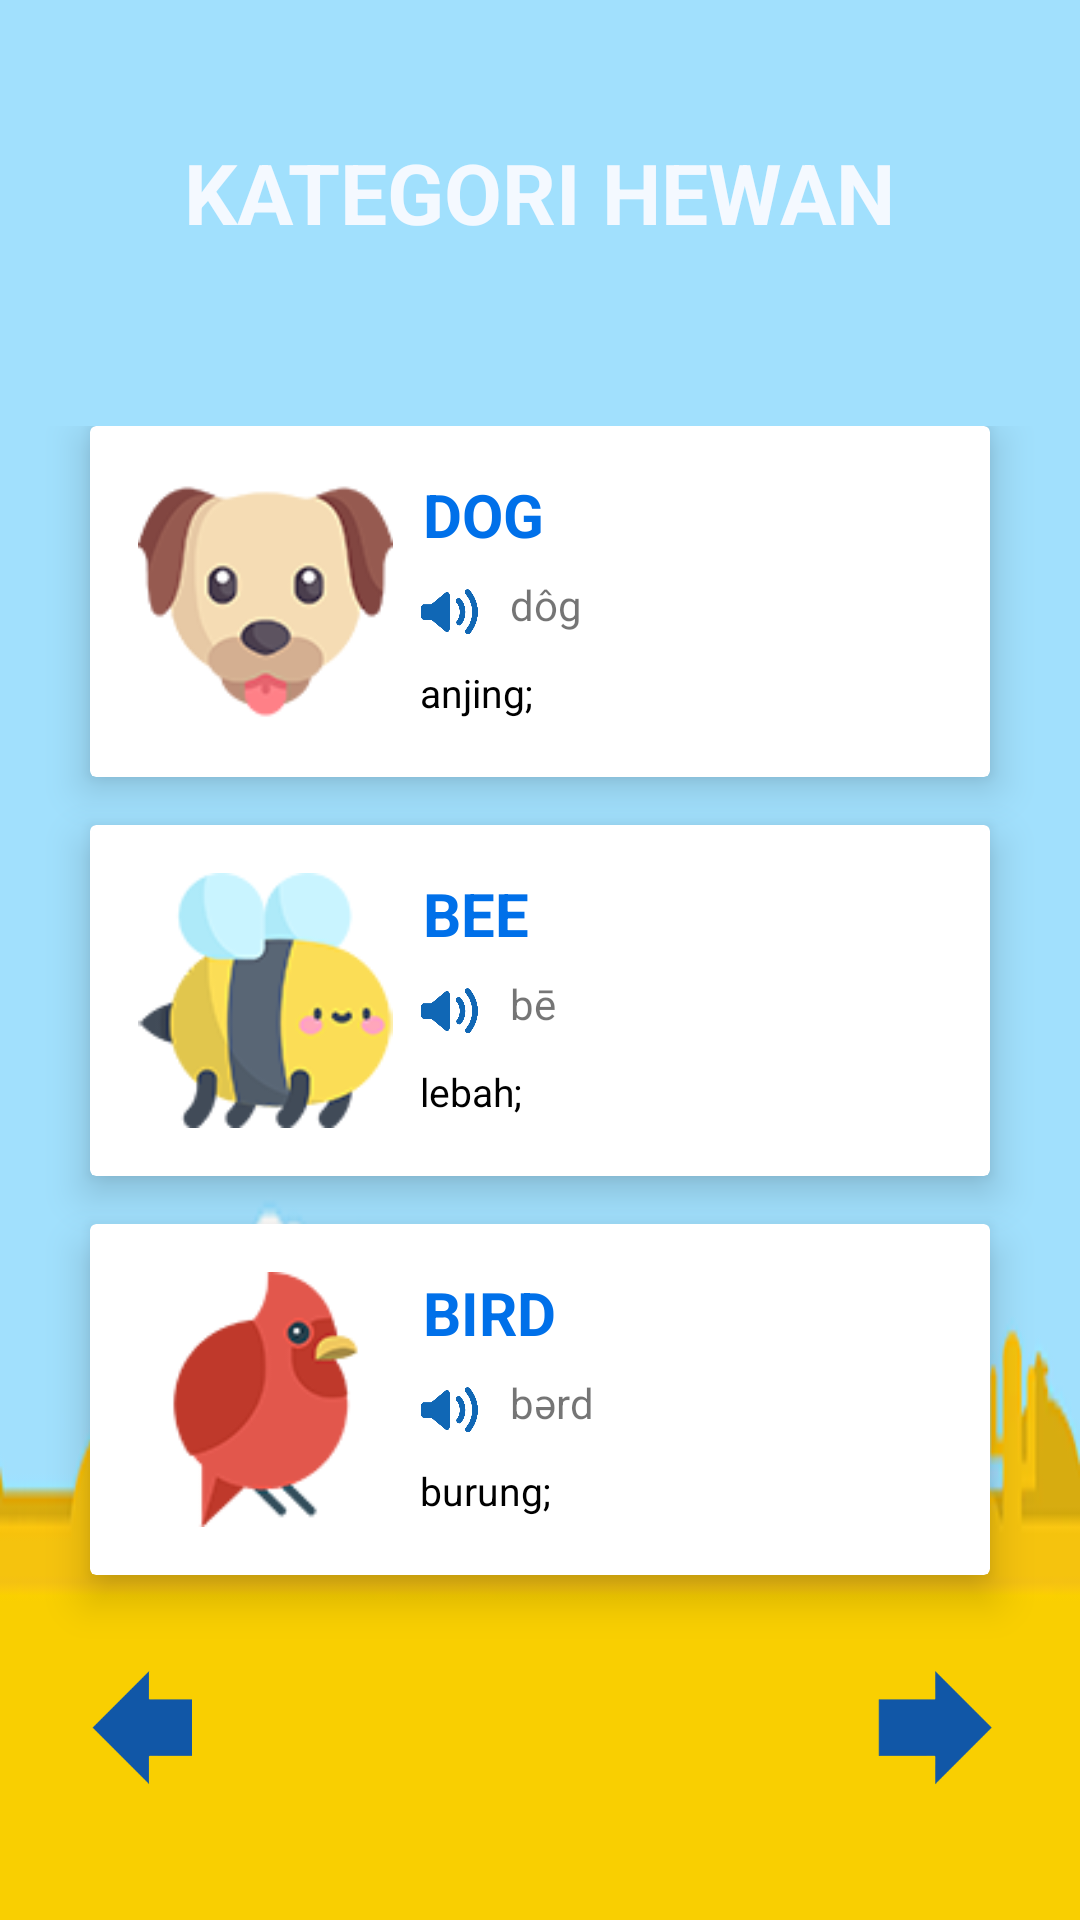

Reconstruct the res/layout file that produces this screen, plus the resources it refers to.
<!-- AndroidManifest.xml: application theme AppTheme -->
<!-- res/layout/activity_hewan.xml -->
<?xml version="1.0" encoding="utf-8"?>
<LinearLayout
    xmlns:android="http://schemas.android.com/apk/res/android"
    xmlns:app="http://schemas.android.com/apk/res-auto"
    xmlns:tools="http://schemas.android.com/tools"
    android:layout_width="match_parent"
    android:layout_height="match_parent"
    tools:context="com.example.riken.efun.HewanActivity"
    android:weightSum="10"
    android:background="@drawable/bghewan"
    android:orientation="vertical">


    <RelativeLayout
        android:layout_weight="2"
        android:layout_width="match_parent"
        android:layout_height="0dp">

        <TextView
            android:id="@+id/txthewan"
            android:text="KATEGORI HEWAN"
            android:layout_width="wrap_content"
            android:layout_height="wrap_content"
            android:textColor="#f4f9ff"
            android:layout_centerInParent="true"
            android:textStyle="bold"
            android:textSize="28sp"/>
    </RelativeLayout>

    <GridLayout
        android:layout_width="match_parent"
        android:layout_height="0dp"
        android:layout_gravity="center_horizontal"
        android:layout_weight="8"
        android:alignmentMode="alignMargins"
        android:columnCount="1"
        android:columnOrderPreserved="false"
        android:padding="14dp"
        android:rowCount="2">

        //PunyaAnjing
        <android.support.v7.widget.CardView
            android:layout_width="match_parent"
            android:layout_height="wrap_content"
            android:layout_marginBottom="16dp"
            android:layout_marginLeft="16dp"
            android:layout_marginRight="16dp"
            android:clickable="true"
            android:foreground="?android:attr/selectableItemBackground"
            app:cardElevation="8dp">

            <LinearLayout
                android:layout_width="wrap_content"
                android:layout_height="wrap_content"
                android:layout_margin="16dp"
                android:orientation="horizontal">

                <ImageView
                    android:layout_width="85dp"
                    android:layout_height="wrap_content"
                    android:layout_gravity="center_horizontal"
                    android:adjustViewBounds="true"
                    android:src="@drawable/dog" />

                <TextView
                    android:layout_width="match_parent"
                    android:layout_height="wrap_content"
                    android:layout_gravity="center_horizontal"

                    android:layout_marginLeft="10dp"
                    android:gravity="center_horizontal"
                    android:text="DOG"
                    android:textColor="#FF0070E9"
                    android:textSize="20dp"
                    android:textStyle="bold" />
            </LinearLayout>

            <LinearLayout
                android:layout_width="match_parent"
                android:layout_height="match_parent">

                <ImageView
                    android:id="@+id/suaraAning1"
                    android:layout_width="20dp"
                    android:layout_height="25dp"
                    android:layout_marginLeft="110dp"
                    android:layout_marginTop="50dp"
                    android:src="@drawable/audio" />

                <TextView
                    android:layout_width="wrap_content"
                    android:layout_height="wrap_content"
                    android:layout_marginLeft="10dp"
                    android:textSize="14sp"
                    android:layout_marginTop="50dp"
                    android:text="dôg" />
            </LinearLayout>

            <LinearLayout
                android:layout_width="match_parent"
                android:layout_height="match_parent">

                <TextView
                    android:layout_width="wrap_content"
                    android:layout_height="wrap_content"
                    android:text="anjing;"
                    android:textSize="13sp"
                    android:layout_marginTop="80dp"
                    android:layout_marginLeft="110dp"
                    android:textColor="#000000"/>
            </LinearLayout>

        </android.support.v7.widget.CardView>

        //PunyaLebah
        <android.support.v7.widget.CardView
            android:layout_width="match_parent"
            android:layout_height="wrap_content"
            android:layout_marginBottom="16dp"
            android:layout_marginLeft="16dp"
            android:layout_marginRight="16dp"
            android:clickable="true"
            android:foreground="?android:attr/selectableItemBackground"
            app:cardElevation="8dp">

            <LinearLayout
                android:layout_width="match_parent"
                android:layout_height="wrap_content"
                android:layout_gravity="center_horizontal|center_vertical"
                android:layout_margin="16dp"
                android:orientation="horizontal">

                <ImageView
                    android:layout_width="85dp"
                    android:layout_height="wrap_content"
                    android:layout_gravity="center_horizontal"
                    android:adjustViewBounds="true"
                    android:src="@drawable/bee" />

                <TextView
                    android:layout_width="match_parent"
                    android:layout_height="wrap_content"
                    android:layout_gravity="center_horizontal"
                    android:layout_marginLeft="10dp"
                    android:text="BEE"
                    android:textColor="#FF0070E9"
                    android:textSize="20dp"
                    android:textStyle="bold" />
            </LinearLayout>

            <LinearLayout
                android:layout_width="match_parent"
                android:layout_height="match_parent">

                <ImageView
                    android:id="@+id/suaralebah1"
                    android:layout_width="20dp"
                    android:layout_height="25dp"
                    android:layout_marginLeft="110dp"
                    android:layout_marginTop="50dp"
                    android:src="@drawable/audio" />

                <TextView
                    android:layout_width="wrap_content"
                    android:layout_height="wrap_content"
                    android:layout_marginLeft="10dp"
                    android:textSize="14sp"
                    android:layout_marginTop="50dp"
                    android:text="bē" />
            </LinearLayout>

            <LinearLayout
                android:layout_width="match_parent"
                android:layout_height="match_parent">

                <TextView
                    android:layout_width="wrap_content"
                    android:layout_height="wrap_content"
                    android:text="lebah;"
                    android:textSize="13sp"
                    android:layout_marginTop="80dp"
                    android:layout_marginLeft="110dp"
                    android:textColor="#000000"/>
            </LinearLayout>

        </android.support.v7.widget.CardView>

        //PunyaBurung
        <android.support.v7.widget.CardView
            android:layout_width="match_parent"
            android:layout_height="wrap_content"
            android:layout_marginBottom="16dp"
            android:layout_marginLeft="16dp"
            android:layout_marginRight="16dp"
            android:clickable="true"
            android:foreground="?android:attr/selectableItemBackground"
            app:cardElevation="8dp">

            <LinearLayout
                android:layout_width="wrap_content"
                android:layout_height="wrap_content"
                android:layout_margin="16dp"
                android:orientation="horizontal">

                <ImageView
                    android:layout_width="85dp"
                    android:layout_height="wrap_content"
                    android:layout_gravity="center_horizontal"
                    android:adjustViewBounds="true"
                    android:src="@drawable/bird" />

                <TextView
                    android:layout_width="match_parent"
                    android:layout_height="wrap_content"
                    android:layout_gravity="center_horizontal"
                    android:layout_marginLeft="10dp"
                    android:text="BIRD"
                    android:textColor="#FF0070E9"
                    android:textSize="20dp"
                    android:textStyle="bold" />
            </LinearLayout>

            <LinearLayout
                android:layout_width="match_parent"
                android:layout_height="match_parent">

                <ImageView
                    android:id="@+id/suaraBurung1"
                    android:layout_width="20dp"
                    android:layout_height="25dp"
                    android:layout_marginLeft="110dp"
                    android:layout_marginTop="50dp"
                    android:src="@drawable/audio" />

                <TextView
                    android:layout_width="wrap_content"
                    android:layout_height="wrap_content"
                    android:layout_marginLeft="10dp"
                    android:textSize="14sp"
                    android:layout_marginTop="50dp"
                    android:text="bərd" />
            </LinearLayout>

            <LinearLayout
                android:layout_width="match_parent"
                android:layout_height="match_parent">

                <TextView
                    android:layout_width="wrap_content"
                    android:layout_height="wrap_content"
                    android:text="burung;"
                    android:textSize="13sp"
                    android:layout_marginTop="80dp"
                    android:layout_marginLeft="110dp"
                    android:textColor="#000000"/>
            </LinearLayout>

        </android.support.v7.widget.CardView>

        <LinearLayout
            android:layout_height="match_parent"
            android:layout_width="match_parent">
            <LinearLayout
                android:layout_width="50dp"
                android:layout_height="wrap_content"
                android:gravity="left">

                <ImageView
                    android:id="@+id/home2"
                    android:layout_width="70dp"
                    android:layout_height="70dp"
                    android:src="@drawable/panahback" />
            </LinearLayout>

            <LinearLayout
                android:layout_width="match_parent"
                android:layout_height="match_parent"
                android:gravity="right">
                <ImageView
                    android:id="@+id/next_hewanx"
                    android:layout_width="70dp"
                    android:layout_height="70dp"
                    android:src="@drawable/panahnext" />
            </LinearLayout>

        </LinearLayout>

    </GridLayout>

</LinearLayout>
<!-- resources referenced by this layout -->
<resources>
  <!-- drawable audio: png bitmap (drawable, 21050 bytes) -->
  <!-- drawable bee: png bitmap (drawable, 22607 bytes) -->
  <!-- drawable bghewan: png bitmap (drawable, 29223 bytes) -->
  <!-- drawable bird: png bitmap (drawable, 19554 bytes) -->
  <!-- drawable dog: png bitmap (drawable, 22946 bytes) -->
  <!-- drawable panahback: png bitmap (drawable, 15895 bytes) -->
  <!-- drawable panahnext: png bitmap (drawable, 15887 bytes) -->
  <style name="AppTheme" parent="Theme.AppCompat.Light.NoActionBar">
          
          <item name="colorPrimary">@color/colorPrimary</item>
          <item name="colorPrimaryDark">@color/colorPrimaryDark</item>
          <item name="colorAccent">@color/colorAccent</item>
      </style>
  <!-- not gathered from this repository: default colours our renderer supplied (Android Studio template values) -->
  <color name="colorPrimary">#FF6200EE</color>
  <color name="colorPrimaryDark">#FF3700B3</color>
  <color name="colorAccent">#FF03DAC5</color>
</resources>
